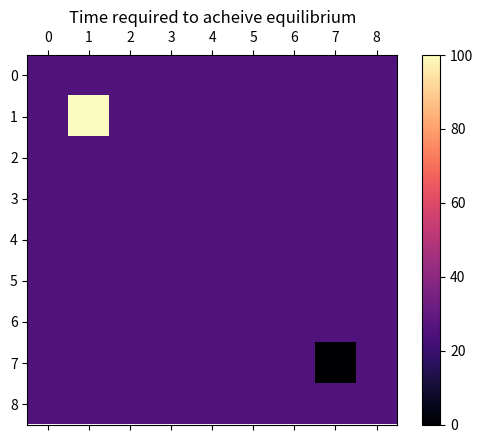
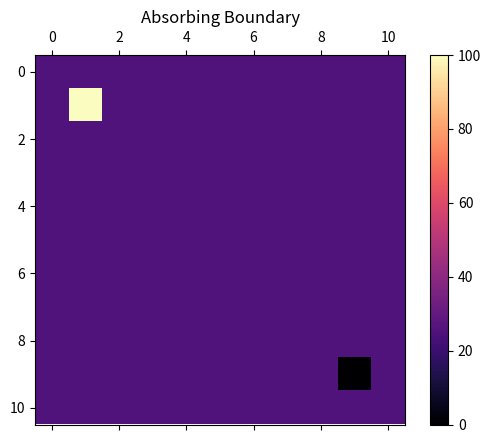
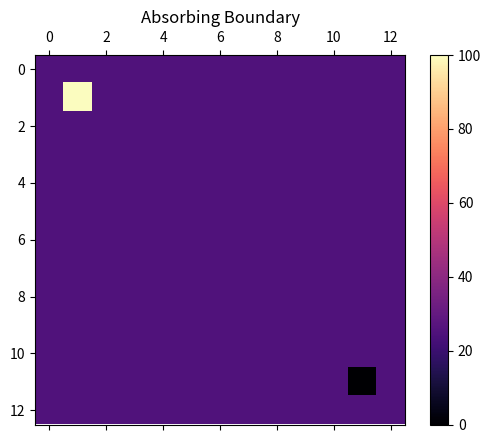
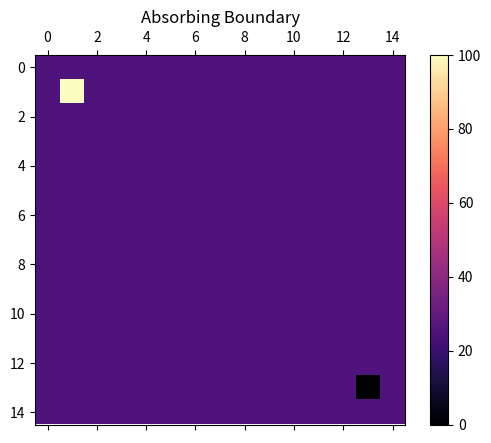
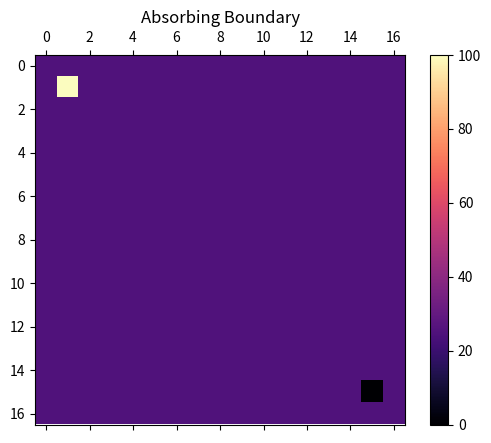
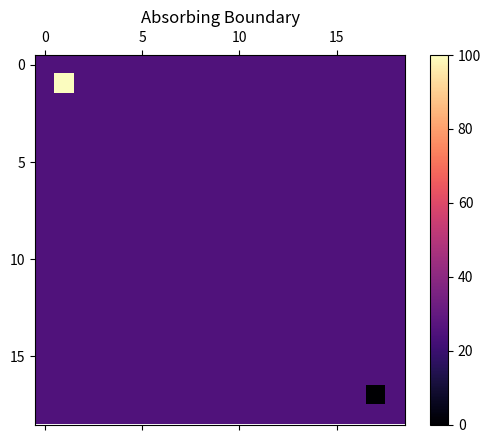
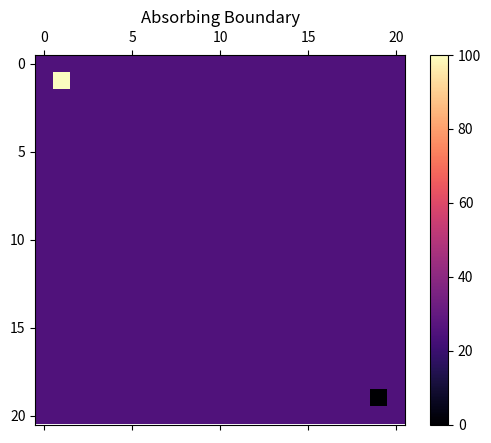
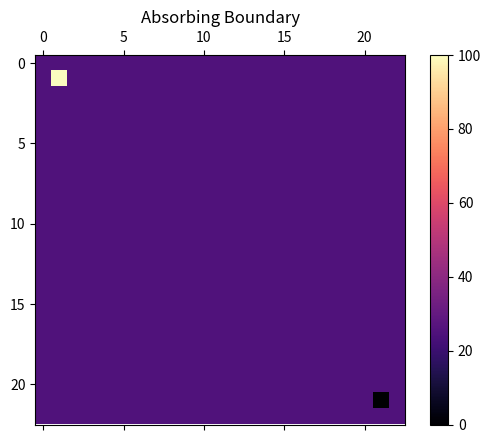
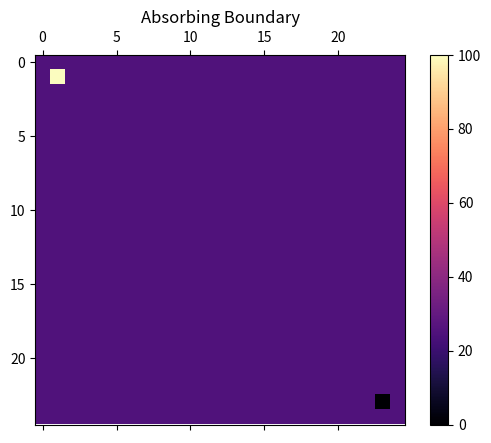
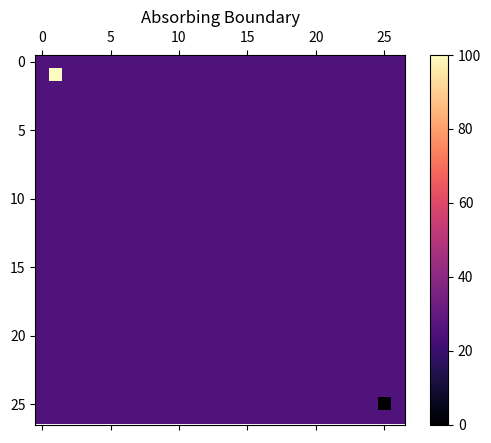
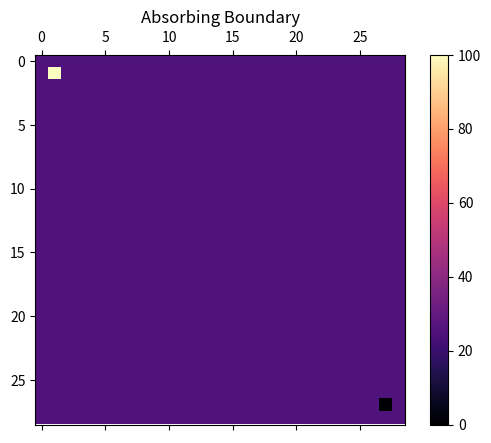
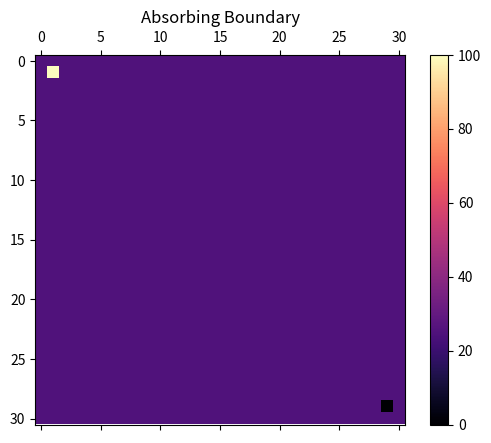

Generate these figures, in order, with matplotlib: (Note: this script raises an exception after producing the figures.)
import numpy as np
import matplotlib.pyplot as plt 
import matplotlib.animation as animation


#def check_corner(a,i,j):
#    if((i==0 and j==0) or (i==0 and j==len(a[0])-1) or (i==len(a)-1 and j==len(a[0])-1) or (i==len(a[0])-1 and j==0)):
#        return True
#    else:
#        return False
        
#def check_edge(a,i,j):  
#    if(i==0 or i==len(a)-1 or j==0 or j==len(a[0])-1):
#        return True
#    else:
#        return False


def attainedEQ(a,b,thresh):
    # equilibrium logic
    for i in range(len(a)):
        for j in range(len(a[0])):
            if abs(float(a[i][j]-b[i][j])) > thresh:
                #print(a[i][j]-b[i][j])
                return False
    return True

def sum_neighbour(a,i,j):
    cnt = 0
    #if(i-1 >= 0):
    cnt+= a[i-1][j]
    #if(i+1 < h):
    cnt+= a[i+1][j]
    #if(j-1 >= 0):
    cnt+= a[i][j-1]
    #if(j+1 < w):
    cnt+= a[i][j+1]
    #if(i-1 >= 0 and j-1 >= 0):
    cnt+= a[i-1][j-1]
    #if(i-1 >= 0 and j+1 < w):
    cnt+= a[i-1][j+1]
    #if(i+1 < h and j-1 >= 0):
    cnt+= a[i+1][j-1]
    #if(i+1 < h and j+1 < w):
    cnt+= a[i+1][j+1]
    return cnt
        
def update(data):
    mat.set_data(data)
    return mat 

def data_gen(a):
    cnt = 0
    eq = False
    h = len(a)
    w = len(a[0])
    while not eq: 
        print(cnt)
        # if cnt < 10:
        a[1][1] = 100
        # a[1][2] = 100
        # a[2][1] = 100
        # a[1][3] = 100
        # a[3][1] = 100
        # a[2][2] = 100
        # a[3][3] = 100
        h-=1
        a[h-1][h-1] = 0
        # a[h-1][h-2] = 0
        # a[h-2][h-1] = 0
        # a[h-1][h-3] = 0
        # a[h-3][h-1] = 0
        # a[h-2][h-2] = 0
        # a[h-3][h-3] = 0
        h+=1

        b = np.zeros_like(a)
        b = np.copy(a)

        # operations on b
        for i in range(1,h-1):
            for j in range(1,w-1):
                b[i][j] = (1-8*r)*a[i][j] + r*sum_neighbour(a,i,j)
                #print(sum_neighbour(a,i,j))

        if ref_bound:
            for i in range(h):
                b[i][0] = b[i][1]
                b[i][h-1] = b[i][h-2]
            for i in range(w):
                b[0][i] = b[1][i]
                b[w-1][i] = b[w-2][i]
            b[0][0] = b[0][1]
            b[0][w-1] = b[0][w-2]
            b[h-1][0] = b[h-2][0]
            b[h-1][w-1] = b[h-2][w-2]
        if per_bound:
            for i in range(h):
                b[i][0] = b[i][2]
                b[i][h-1] = b[i][h-3]
            for i in range(w):
                b[0][i] = b[2][i]
                b[w-1][i] = b[w-3][i]
            b[0][0] = b[2][2]
            b[0][w-1] = b[2][w-3]
            b[h-1][0] = b[h-3][2]
            b[h-1][w-1] = b[h-3][w-3]

        cnt +=1
        #print(b-a)

        b[1][1] = 100
        b[h-2][h-2] = 0

        if attainedEQ(a,b,0.001):
            eq = True
            print('Equilibrium Attained at t = '+str(cnt))
            eq_array.append(cnt)
            #time[ii] = cnt
            #return cnt
        
       
        a = np.copy(b)
        yield a

S = [8,10,12,14,16,18,20,22,24,26,28,30]
#S = [10]
eq_array =[]
#time = np.zeros_like(size)
for ii in range(len(S)):
    r = 0.1
    size = S[ii]
    #size = size[ii]
    boundary = 1
    a = np.ones((size+boundary)*(size+boundary))*25
    a = a.reshape((size+boundary), (size+boundary))
    h= len(a)
    w= len(a[0])
    # ABSORBING BOUNDRY
    abs_bound = True
    ref_bound = False
    per_bound = False
    if abs_bound:
        for i in range((size+boundary)):
            a[i][0] = 25
            a[0][i] = 25
            a[i][size+boundary-1] = 25
            a[size+boundary-1][i] = 25
    if per_bound:
        for i in range(h):
            a[i][0] = a[i][2]
            a[i][h-1] = a[i][h-3]
        for i in range(w):
            a[0][i] = a[2][i]
            a[w-1][i] = a[w-3][i]
        a[0][0] = a[2][2]
        a[0][w-1] = a[2][w-3]
        a[h-1][0] = a[h-3][2]
        a[h-1][w-1] = a[h-3][w-3]
    if ref_bound:
        for i in range(h):
            a[i][0] = a[i][1]
            a[i][h-1] = a[i][h-2]
        for i in range(w):
            a[0][i] = a[1][i]
            a[w-1][i] = a[w-2][i]
        a[0][0] = a[0][1]
        a[0][w-1] = a[0][w-2]
        a[h-1][0] = a[h-2][0]
        a[h-1][w-1] = a[h-2][w-2]

    a[1][1] = 100
    # a[1][2] = 100
    # a[2][1] = 100
    # a[1][3] = 100
    # a[3][1] = 100
    # a[2][2] = 100
    # a[3][3] = 100
    h-=1
    a[h-1][h-1] = 0
    # a[h-1][h-2] = 0
    # a[h-2][h-1] = 0
    # a[h-1][h-3] = 0
    # a[h-3][h-1] = 0
    # a[h-2][h-2] = 0
    # a[h-3][h-3] = 0
    h+=1
    #for i in range(1,h-1):
    #     a[i][1] = 50
    #     a[1][i] = 0

    #print(a)
    fig, ax = plt.subplots()
    mat = ax.matshow(a, cmap = 'magma')
    plt.colorbar(mat)
    ani = animation.FuncAnimation(fig, update, data_gen(a), interval=1000/1000,save_count=80)
    #writergif = animation.PillowWriter(fps=10)
    #ani.save(r'absorb.gif',writer=writergif)
    if abs_bound:
        plt.title('Absorbing Boundary')
    elif per_bound:
        plt.title('Periodic Boundary')
    elif ref_bound:
        plt.title('Reflective Boundary')
    plt.show()
#print(eq_array)
plt.figure(1)
plt.title("Time required to acheive equilibrium")
plt.plot(S,eq_array)
plt.grid()
plt.show()

